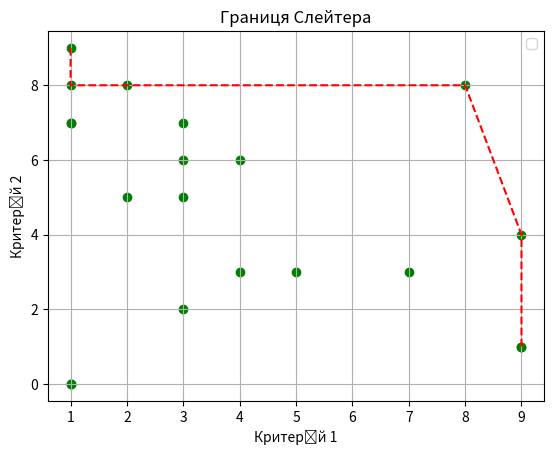

Generate this figure with matplotlib:
import matplotlib.pyplot as plt

# criterion1 = [2, 5, 3, 6, 1, 0, 6, 4, 4, 1, 0, 3, 9, 7, 5, 1, 8, 6, 9, 1]
# criterion2 = [7, 0, 6, 0, 8, 5, 3, 9, 4, 1, 5, 4, 1, 5, 5, 4, 9, 8, 3, 8]

# criterion1 = [0, 8, 2, 8, 1, 3, 9, 7, 2, 9, 8, 5, 4, 7, 1, 1, 7, 7, 6, 7]
# criterion2 = [5, 2, 2, 2, 7, 0, 3, 4, 6, 3, 6, 3, 3, 4, 4, 3, 9, 7, 2, 5]

criterion1 = [8, 1, 1, 3, 9, 1, 4, 3, 3, 9, 5, 4, 7, 2, 2, 9, 1, 1, 1, 3]
criterion2 = [8, 9, 0, 2, 4, 7, 6, 5, 7, 1, 3, 3, 3, 8, 5, 1, 0, 8, 7, 6]

plt.scatter(criterion1, criterion2, color='green')

slater_front = []
for i in range(len(criterion1)):
    is_slater = True
    for j in range(len(criterion1)):
        if i != j and (criterion1[j] > criterion1[i] and criterion2[j] > criterion2[i]):
            is_slater = False
            break
    if is_slater:
        slater_front.append((criterion1[i], criterion2[i]))

slater_front.sort(key=lambda point: (point[0], -point[1]))
slater_x, slater_y = zip(*slater_front)
plt.plot(slater_x, slater_y, color='red', linestyle='--')

plt.xlabel('Критерій 1')
plt.ylabel('Критерій 2')
plt.legend()
plt.title('Границя Слейтера')
plt.grid(True)

plt.show()
